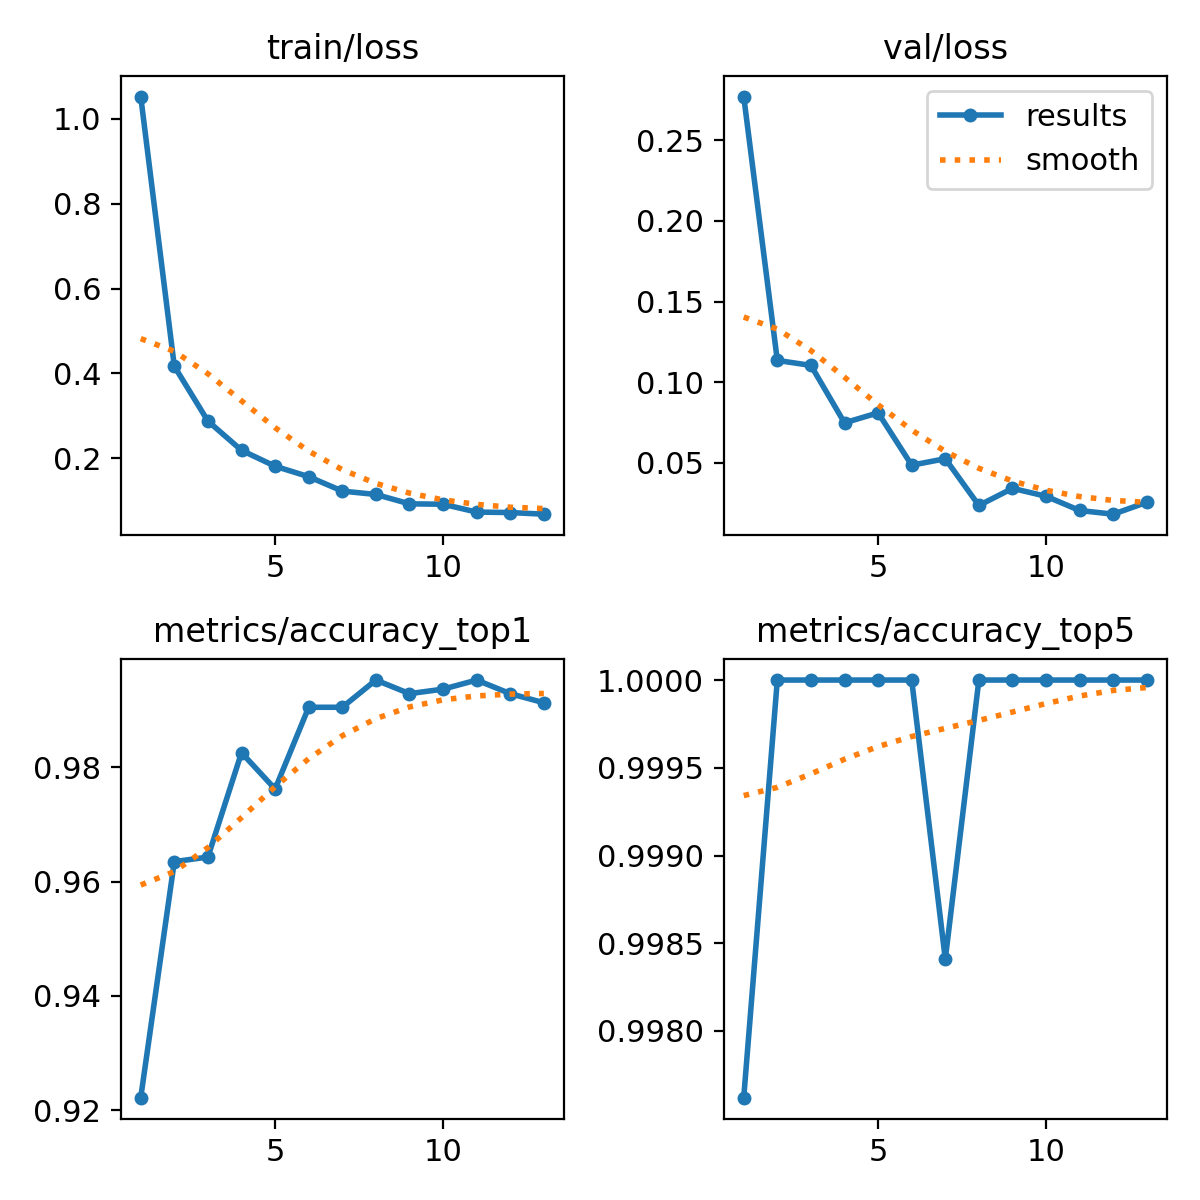

Values plotted in this chart, from the file beside it:
epoch, time, train/loss, metrics/accuracy_top1, metrics/accuracy_top5, val/loss, lr/pg0, lr/pg1, lr/pg2
1, 1675, 1.053, 0.9222, 0.9976, 0.2771, 0.0671, 0.0003323, 0.0003323
2, 3356, 0.417, 0.9635, 1, 0.1135, 0.0341, 0.0006638, 0.0006638
3, 5076, 0.2878, 0.9643, 1, 0.1104, 0.001094, 0.0009881, 0.0009881
4, 6779, 0.2189, 0.9825, 1, 0.07481, 0.0009758, 0.0009758, 0.0009758
5, 8548, 0.1814, 0.9762, 1, 0.08103, 0.0009572, 0.0009572, 0.0009572
6, 10319, 0.1568, 0.9905, 1, 0.04856, 0.0009337, 0.0009337, 0.0009337
7, 12111, 0.1228, 0.9905, 0.9984, 0.05256, 0.0009055, 0.0009055, 0.0009055
8, 13861, 0.1148, 0.9952, 1, 0.02357, 0.0008729, 0.0008729, 0.0008729
9, 15493, 0.09274, 0.9929, 1, 0.03419, 0.0008362, 0.0008362, 0.0008362
10, 17115, 0.09185, 0.9937, 1, 0.02927, 0.000796, 0.000796, 0.000796
11, 18739, 0.07332, 0.9952, 1, 0.02046, 0.0007525, 0.0007525, 0.0007525
12, 20391, 0.07224, 0.9929, 1, 0.01818, 0.0007063, 0.0007063, 0.0007063
13, 22038, 0.0684, 0.9913, 1, 0.02557, 0.000658, 0.000658, 0.000658
